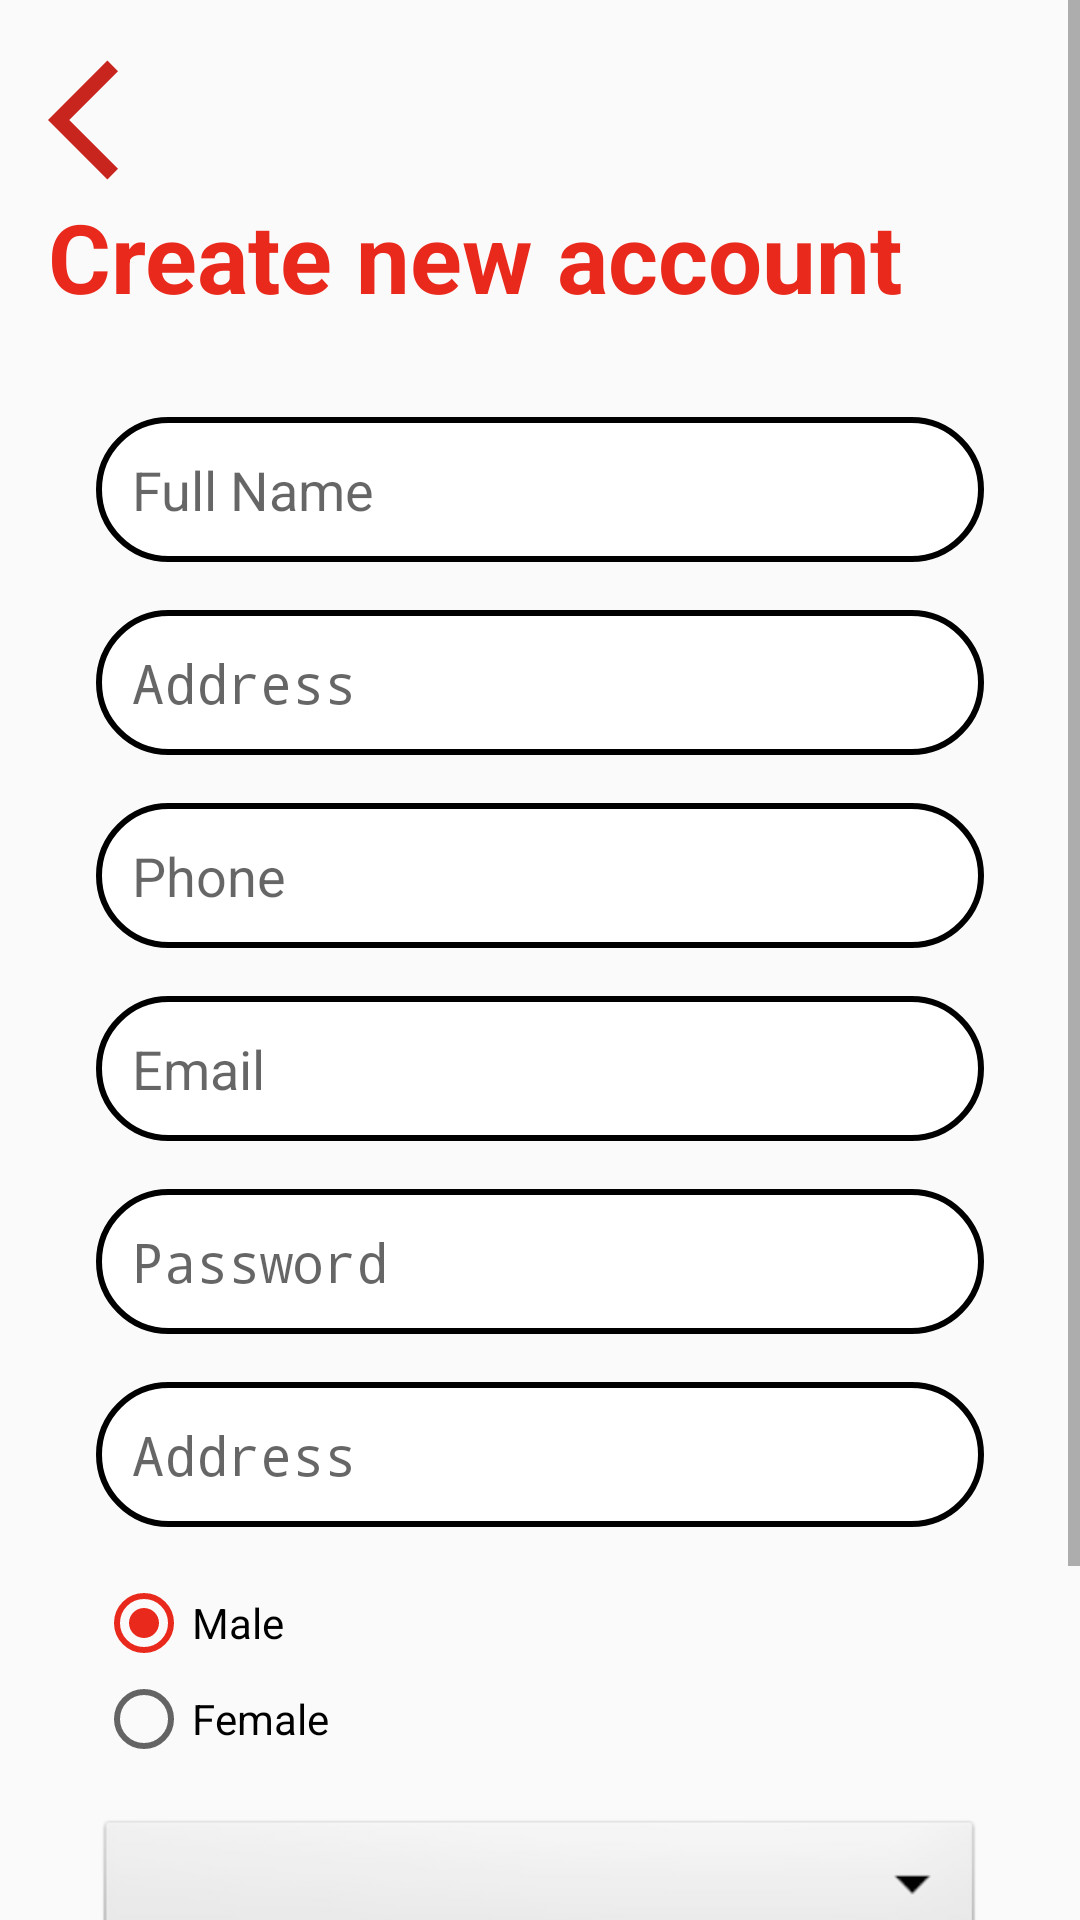

Produce the Android XML layout that renders to this screen, including the resource entries it uses.
<!-- AndroidManifest.xml: activity theme Theme.Softagi2 -->
<!-- res/layout/activity_register.xml -->
<?xml version="1.0" encoding="utf-8"?>
<ScrollView
    xmlns:android="http://schemas.android.com/apk/res/android"
    xmlns:app="http://schemas.android.com/apk/res-auto"
    xmlns:tools="http://schemas.android.com/tools"
    android:layout_width="match_parent"
    android:layout_height="wrap_content"
    tools:context=".RegisterActivity">




        <androidx.constraintlayout.widget.ConstraintLayout
            android:layout_width="match_parent"
            android:layout_height="wrap_content">

            <ImageView
                android:id="@+id/imageView"
                android:layout_width="wrap_content"
                android:layout_height="wrap_content"
                android:layout_marginStart="16dp"
                android:layout_marginTop="16dp"
                app:layout_constraintStart_toStartOf="parent"
                app:layout_constraintTop_toTopOf="parent"
                android:src="@drawable/ic_baseline_arrow_back_ios_24" />

            <EditText
                android:id="@+id/editTextTextFristName"
                android:layout_width="0dp"
                android:layout_height="wrap_content"
                android:layout_marginStart="32dp"
                android:layout_marginTop="32dp"
                android:layout_marginEnd="32dp"
                android:background="@drawable/text_form"
                android:ems="10"
                android:hint="@string/full_name"
                android:inputType="textPersonName"
                android:padding="12dp"
                app:layout_constraintEnd_toEndOf="parent"
                app:layout_constraintHorizontal_bias="0.5"
                app:layout_constraintStart_toStartOf="parent"
                app:layout_constraintTop_toBottomOf="@+id/textView" />

            <EditText
                android:id="@+id/editTextLastAddress"
                android:layout_width="0dp"
                android:layout_height="wrap_content"
                android:layout_marginStart="32dp"
                android:layout_marginTop="16dp"
                android:layout_marginEnd="32dp"
                android:background="@drawable/text_form"
                android:ems="10"
                android:hint="@string/address"
                android:inputType="textPassword"
                android:padding="12dp"
                app:layout_constraintEnd_toEndOf="parent"
                app:layout_constraintHorizontal_bias="0.5"
                app:layout_constraintStart_toStartOf="parent"
                app:layout_constraintTop_toBottomOf="@+id/editTextTextFristName" />


            <EditText
                android:id="@+id/editTextPhone"
                android:layout_width="0dp"
                android:layout_height="wrap_content"
                android:layout_marginStart="32dp"
                android:layout_marginTop="16dp"
                android:layout_marginEnd="32dp"
                android:background="@drawable/text_form"
                android:ems="10"
                android:hint="@string/phone"
                android:inputType="phone"
                android:padding="12dp"
                app:layout_constraintEnd_toEndOf="parent"
                app:layout_constraintHorizontal_bias="0.5"
                app:layout_constraintStart_toStartOf="parent"
                app:layout_constraintTop_toBottomOf="@+id/editTextLastAddress" />

            <EditText
                android:id="@+id/editTextTextEmailAddress"
                android:layout_width="0dp"
                android:layout_height="wrap_content"
                android:layout_marginStart="32dp"
                android:layout_marginTop="16dp"
                android:layout_marginEnd="32dp"
                android:background="@drawable/text_form"
                android:ems="10"
                android:hint="@string/email"
                android:inputType="textEmailAddress"
                android:padding="12dp"
                app:layout_constraintEnd_toEndOf="parent"
                app:layout_constraintHorizontal_bias="0.5"
                app:layout_constraintStart_toStartOf="parent"
                app:layout_constraintTop_toBottomOf="@+id/editTextPhone" />

            <EditText
                android:id="@+id/editTextTextPassword"
                android:layout_width="0dp"
                android:layout_height="wrap_content"
                android:layout_marginStart="32dp"
                android:layout_marginTop="16dp"
                android:layout_marginEnd="32dp"
                android:background="@drawable/text_form"
                android:ems="10"
                android:hint="@string/password"
                android:inputType="textPassword"
                android:padding="12dp"
                app:layout_constraintEnd_toEndOf="parent"
                app:layout_constraintHorizontal_bias="0.5"
                app:layout_constraintStart_toStartOf="parent"
                app:layout_constraintTop_toBottomOf="@+id/editTextTextEmailAddress" />

            <EditText
                android:id="@+id/editTextTextAddress"
                android:layout_width="0dp"
                android:layout_height="wrap_content"
                android:layout_marginStart="32dp"
                android:layout_marginTop="16dp"
                android:layout_marginEnd="32dp"
                android:background="@drawable/text_form"
                android:ems="10"
                android:hint="@string/address"
                android:inputType="textPassword"
                android:padding="12dp"
                app:layout_constraintEnd_toEndOf="parent"
                app:layout_constraintHorizontal_bias="0.5"
                app:layout_constraintStart_toStartOf="parent"
                app:layout_constraintTop_toBottomOf="@+id/editTextTextPassword" />

            <RadioGroup
                android:id="@+id/radioGroup"
                android:layout_width="wrap_content"
                android:layout_height="wrap_content"
                android:layout_marginTop="16dp"
                app:layout_constraintStart_toStartOf="@+id/editTextTextAddress"
                app:layout_constraintTop_toBottomOf="@+id/editTextTextAddress">


                <RadioButton
                    android:id="@+id/maleRadioButton"
                    android:layout_width="match_parent"
                    android:layout_height="wrap_content"
                    android:checked="true"
                    android:text="@string/male" />

                <RadioButton
                    android:id="@+id/femaleRadioButton"
                    android:layout_width="match_parent"
                    android:layout_height="wrap_content"
                    android:text="@string/female" />
            </RadioGroup>

            <Spinner
                android:id="@+id/spinner"
                android:layout_width="match_parent"
                android:layout_height="wrap_content"
                android:layout_marginStart="32dp"
                android:layout_marginTop="16dp"
                android:layout_marginEnd="32dp"
                android:background="@android:drawable/btn_dropdown"
                app:layout_constraintEnd_toEndOf="parent"
                app:layout_constraintHorizontal_bias="0.5"
                app:layout_constraintStart_toStartOf="parent"
                app:layout_constraintTop_toBottomOf="@+id/radioGroup" />

            <Button
                android:id="@+id/sign_up"
                android:layout_width="0dp"
                android:layout_height="wrap_content"
                android:layout_marginStart="40dp"
                android:layout_marginTop="32dp"
                android:layout_marginEnd="40dp"
                android:background="@drawable/button_form"
                android:text="@string/sign_up"
                app:layout_constraintEnd_toEndOf="parent"
                app:layout_constraintStart_toStartOf="parent"
                app:layout_constraintTop_toBottomOf="@+id/spinner" />

            <TextView
                android:id="@+id/textView"
                android:layout_width="wrap_content"
                android:layout_height="wrap_content"
                android:layout_marginStart="16dp"
                android:text="@string/create_new_account"
                android:textColor="@color/red"
                android:textSize="32sp"
                android:textStyle="bold"
                app:layout_constraintStart_toStartOf="parent"
                app:layout_constraintTop_toBottomOf="@+id/imageView" />

            <TextView
                android:id="@+id/login_tv"
                android:layout_width="wrap_content"
                android:layout_height="wrap_content"
                android:layout_marginStart="16dp"
                android:layout_marginTop="16dp"
                android:layout_marginBottom="16dp"
                android:text="@string/already_a_member_sign_in"
                app:layout_constraintBottom_toBottomOf="parent"
                app:layout_constraintStart_toStartOf="@+id/login"
                app:layout_constraintTop_toBottomOf="@+id/sign_up" />

        </androidx.constraintlayout.widget.ConstraintLayout>

</ScrollView>
<!-- resources referenced by this layout -->
<resources>
  <color name="red">#EA291D</color>
  <!-- drawable button_form (drawable-v24) -->
  <?xml version="1.0" encoding="utf-8"?>
  <shape xmlns:android="http://schemas.android.com/apk/res/android"
      android:shape="rectangle">
      <solid
          android:color="@color/red"/>
      <padding
          android:left="16dp"
          android:right="16dp"/>
      <corners
          android:radius="24dp"/>
  </shape>
  <!-- drawable ic_baseline_arrow_back_ios_24 (drawable) -->
  <vector android:autoMirrored="true" android:height="48dp"
      android:tint="#C7251E" android:viewportHeight="24"
      android:viewportWidth="24" android:width="48dp" xmlns:android="http://schemas.android.com/apk/res/android">
      <path android:fillColor="@android:color/white" android:pathData="M11.67,3.87L9.9,2.1 0,12l9.9,9.9 1.77,-1.77L3.54,12z"/>
  </vector>
  <!-- drawable text_form (drawable-v24) -->
  <?xml version="1.0" encoding="utf-8"?>
  <shape xmlns:android="http://schemas.android.com/apk/res/android"
      android:shape="rectangle">
      <stroke
          android:width="2dp"
          android:color="@color/black"/>
  
      <solid android:color="@color/white"/>
      <corners
          android:radius="24dp"/>
  </shape>
  <string name="address">Address</string>
  <string name="already_a_member_sign_in">Already a member, Sign in</string>
  <string name="create_new_account">Create new account</string>
  <string name="email">Email</string>
  <string name="female">Female</string>
  <string name="full_name">Full Name</string>
  <string name="male">Male</string>
  <string name="password">Password</string>
  <string name="phone">Phone</string>
  <string name="sign_up">Sign Up</string>
  <style name="Theme.Softagi2" parent="Theme.AppCompat.Light.DarkActionBar">
          
          <item name="colorPrimary">@color/purple_500</item>
          <item name="colorPrimaryVariant">@color/white</item>
          <item name="colorOnPrimary">@color/white</item>
          <item name="colorAccent">@color/red</item>
          
          <item name="colorSecondary">@color/red</item>
          <item name="colorSecondaryVariant">@color/red</item>
          <item name="colorOnSecondary">@color/black</item>
          
          <item name="android:statusBarColor" tools:targetApi="l">?attr/colorPrimaryVariant</item>
          
  
          <item name="android:windowLightStatusBar">true</item>
          <item name="windowNoTitle">true</item>
          <item name="windowActionBar">false</item>
      </style>
  <color name="black">#FF000000</color>
  <color name="white">#FFFFFFFF</color>
  <color name="purple_500">#FF6200EE</color>
</resources>
